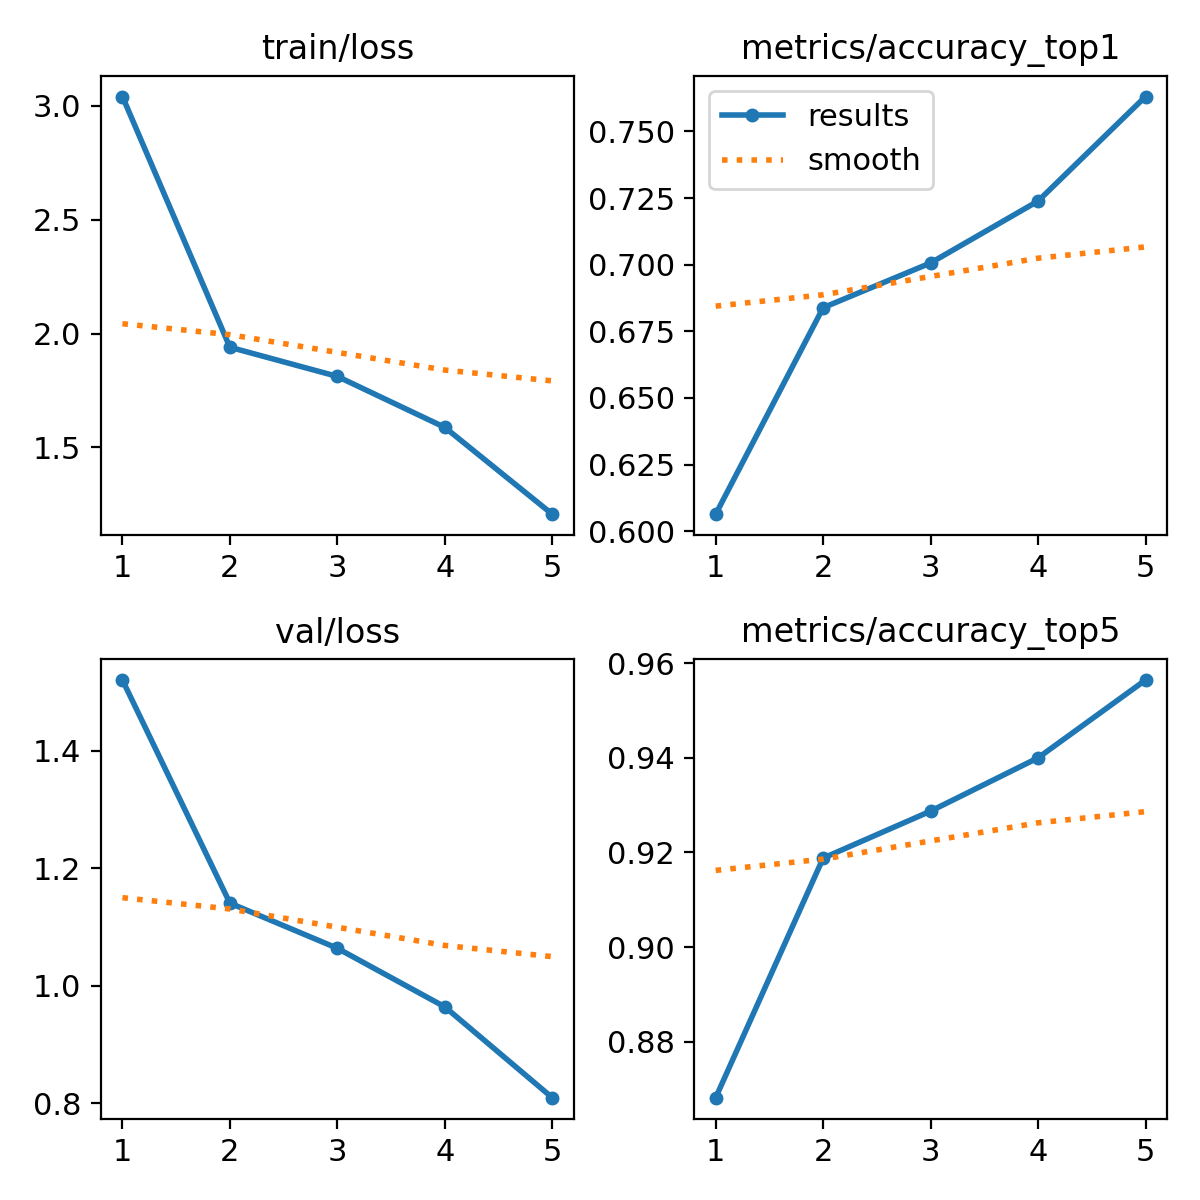

The file beside this chart, header and first rows:
epoch, time, train/loss, metrics/accuracy_top1, metrics/accuracy_top5, val/loss, lr/pg0, lr/pg1, lr/pg2
1, 8051, 3.041, 0.6064, 0.8682, 1.52, 0.003333, 0.003333, 0.003333
2, 16079, 1.94, 0.6839, 0.9188, 1.141, 0.005347, 0.005347, 0.005347
3, 24116, 1.811, 0.7007, 0.9287, 1.064, 0.00604, 0.00604, 0.00604
4, 32108, 1.588, 0.7239, 0.94, 0.9642, 0.00406, 0.00406, 0.00406
5, 40159, 1.206, 0.7631, 0.9564, 0.8097, 0.00208, 0.00208, 0.00208
